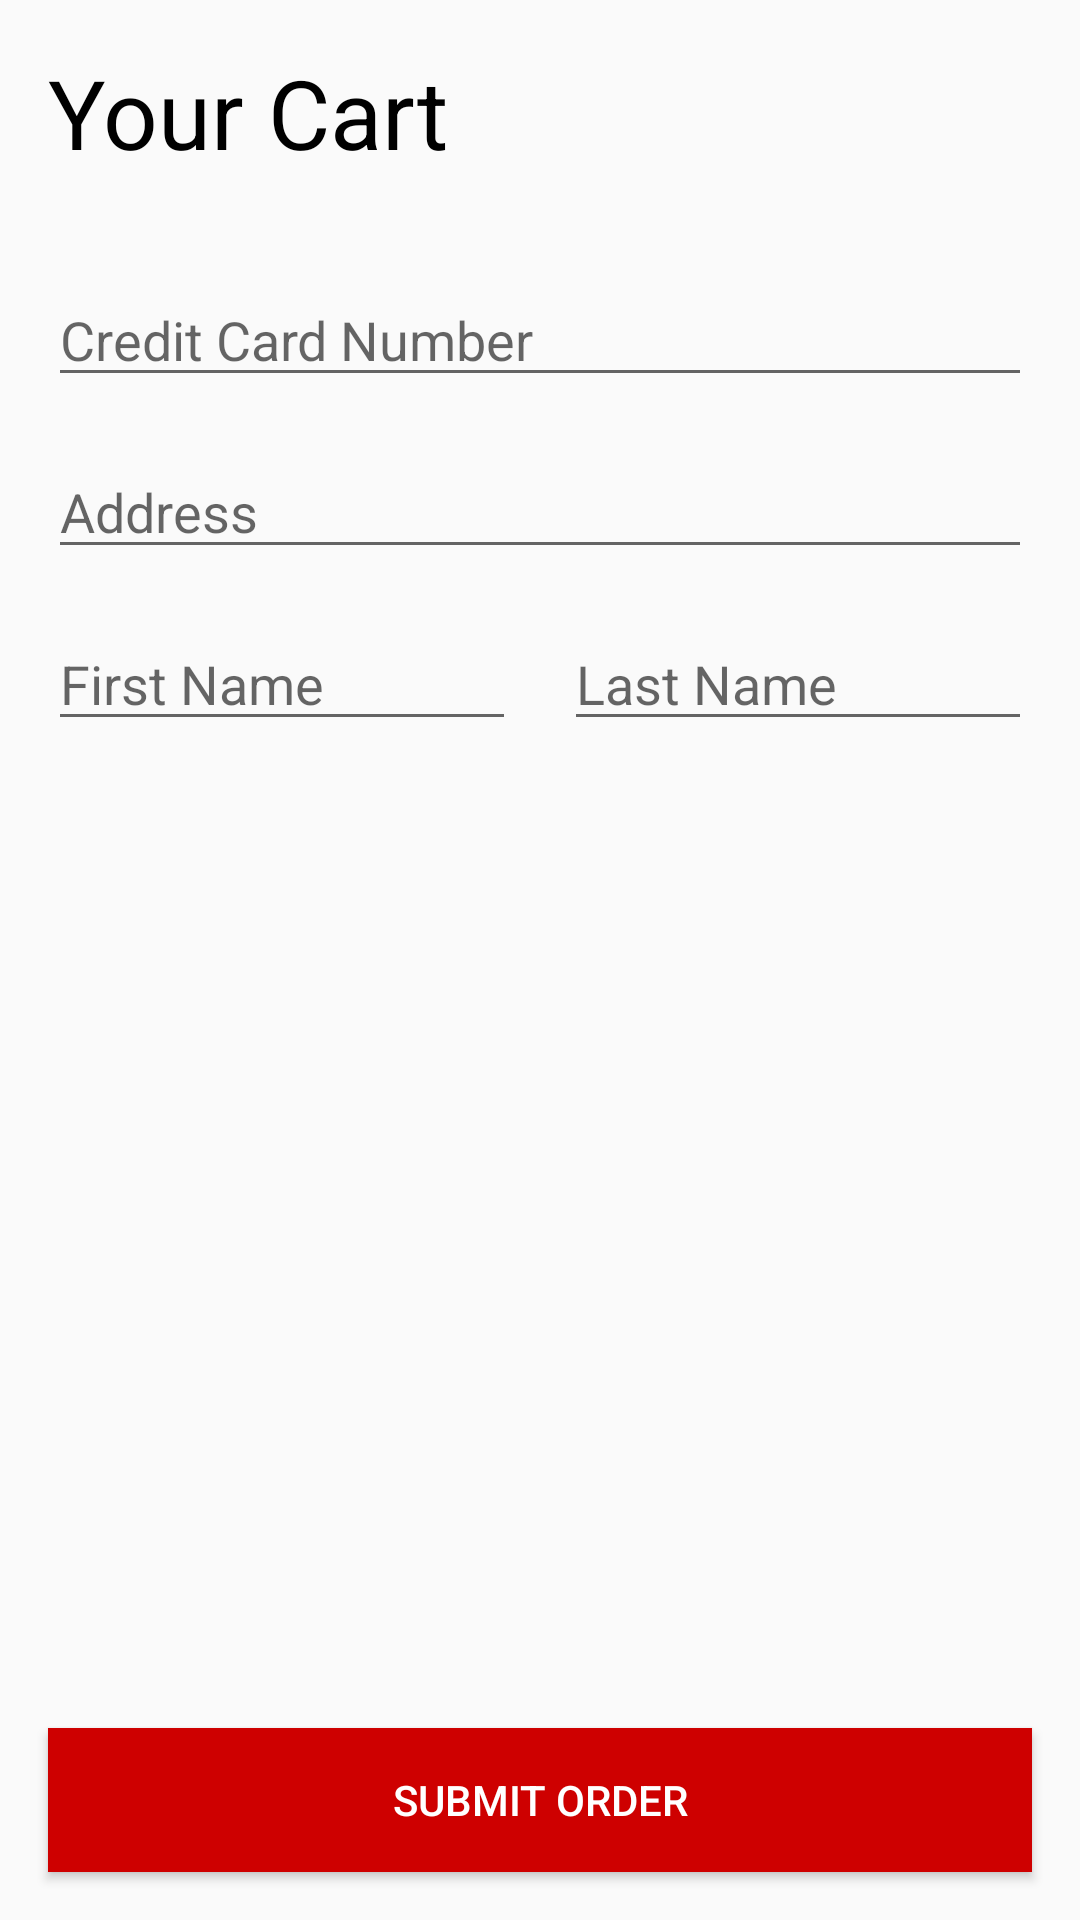

Reconstruct the res/layout file that produces this screen, plus the resources it refers to.
<!-- AndroidManifest.xml: application theme AppTheme -->
<!-- res/layout/activity_cart.xml -->
<?xml version="1.0" encoding="utf-8"?>
<androidx.constraintlayout.widget.ConstraintLayout xmlns:android="http://schemas.android.com/apk/res/android"
                                                   xmlns:app="http://schemas.android.com/apk/res-auto"
                                                   xmlns:tools="http://schemas.android.com/tools"
                                                   android:orientation="vertical"
                                                   android:layout_width="match_parent"
                                                   android:layout_height="match_parent">
    <TextView android:layout_width="wrap_content"
              android:textColor="#000"
              android:textSize="32sp"
              android:padding="16dp"
              app:layout_constraintTop_toTopOf="parent"
              app:layout_constraintLeft_toLeftOf="parent"
              android:layout_height="wrap_content"
              android:text="Your Cart" android:id="@+id/textView2"/>
    <androidx.recyclerview.widget.RecyclerView
            android:layout_width="0dp"
            android:layout_height="wrap_content"
            app:layout_constraintStart_toStartOf="parent"
            android:id="@+id/productsRecyclerView"
            app:layout_constraintEnd_toEndOf="parent"
            app:layout_constraintTop_toBottomOf="@+id/textView2"/>
    <EditText android:layout_width="0dp" android:layout_height="wrap_content"
              app:layout_constraintRight_toRightOf="parent"
              app:layout_constraintLeft_toLeftOf="parent"
              android:layout_margin="16dp"
              app:layout_constraintTop_toBottomOf="@+id/productsRecyclerView"
              android:hint="Credit Card Number"
              android:id="@+id/paymentNumber"/>
    <EditText android:layout_width="0dp" android:layout_height="wrap_content"
              app:layout_constraintRight_toRightOf="parent"
              app:layout_constraintLeft_toLeftOf="parent"
              android:layout_margin="16dp"
              app:layout_constraintTop_toBottomOf="@+id/paymentNumber"
              android:hint="Address"
              android:id="@+id/paymentAddress"/>
    <EditText android:layout_width="0dp" android:layout_height="wrap_content"
              android:id="@+id/firstName"
              android:hint="First Name"
              app:layout_constraintTop_toBottomOf="@id/paymentAddress"
              app:layout_constraintStart_toStartOf="parent" app:layout_constraintHorizontal_bias="0.5"
              app:layout_constraintEnd_toStartOf="@+id/lastName" android:layout_marginLeft="16dp"
              android:layout_marginStart="16dp" android:layout_marginRight="8dp" android:layout_marginEnd="8dp"
              android:layout_marginTop="16dp"/>
    <EditText android:layout_width="0dp" android:layout_height="wrap_content"
              android:id="@+id/lastName"
              android:hint="Last Name"
              app:layout_constraintTop_toBottomOf="@id/paymentAddress"
              app:layout_constraintStart_toEndOf="@+id/firstName" app:layout_constraintHorizontal_bias="0.5"
              app:layout_constraintEnd_toEndOf="parent" android:layout_marginRight="16dp"
              android:layout_marginEnd="16dp" android:layout_marginLeft="8dp" android:layout_marginStart="8dp"
              android:layout_marginTop="16dp"/>
    <Button android:layout_width="0dp" android:layout_height="wrap_content"
            android:text="SUBMIT ORDER"
            app:layout_constraintRight_toRightOf="parent"
            android:textColor="#FFF"
            android:layout_margin="16dp"
            android:background="#CE0000"
            app:layout_constraintLeft_toLeftOf="parent"
            app:layout_constraintBottom_toBottomOf="parent"/>

</androidx.constraintlayout.widget.ConstraintLayout>
<!-- resources referenced by this layout -->
<resources>
  <style name="AppTheme" parent="Theme.AppCompat.Light.DarkActionBar">
          
          <item name="colorPrimary">@color/colorPrimary</item>
          <item name="colorPrimaryDark">@color/colorPrimaryDark</item>
          <item name="colorAccent">@color/colorAccent</item>
          <item name="android:windowContentTransitions" tools:ignore="NewApi">true</item>
      </style>
  <!-- not gathered from this repository: default colours our renderer supplied (Android Studio template values) -->
  <color name="colorPrimary">#FF6200EE</color>
  <color name="colorPrimaryDark">#FF3700B3</color>
  <color name="colorAccent">#FF03DAC5</color>
</resources>
